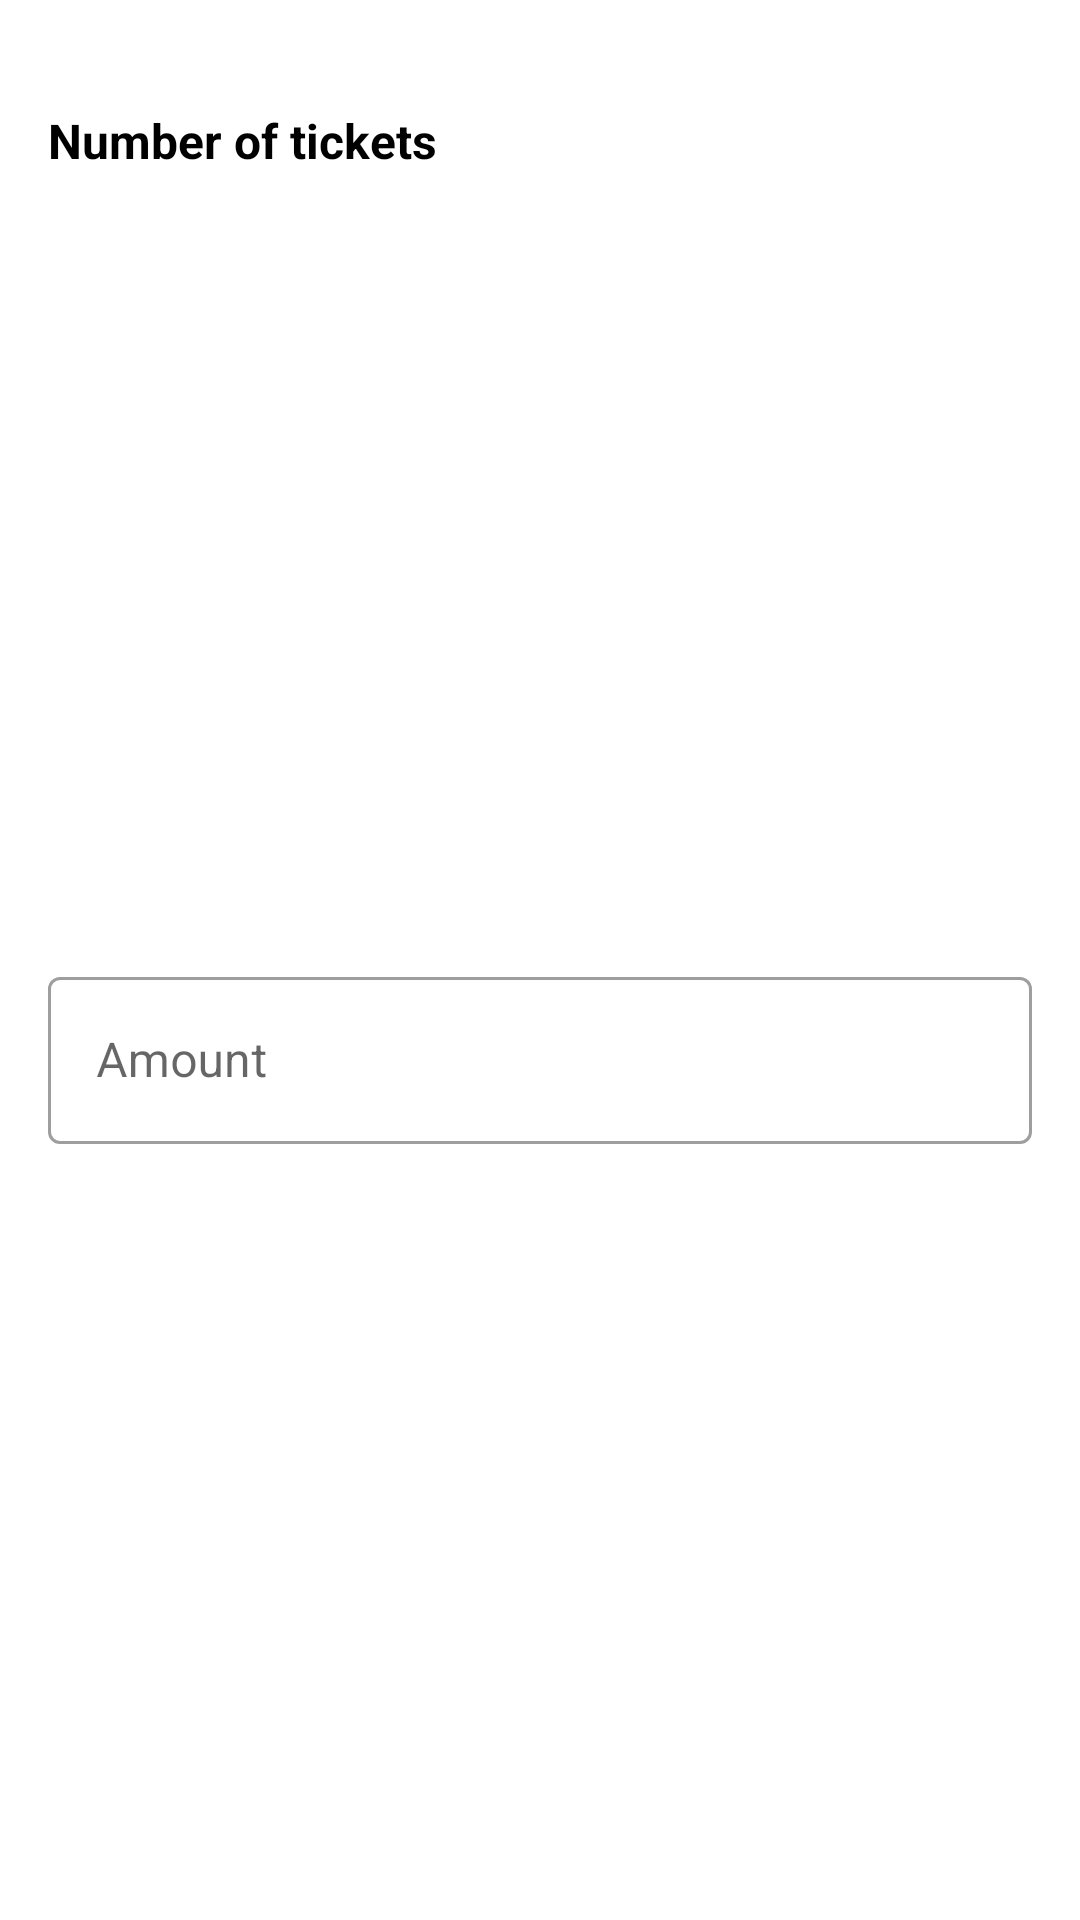

Android layout source for this screen:
<!-- AndroidManifest.xml: application theme Theme.DAITP -->
<!-- res/layout/dialog_tickets.xml -->
<?xml version="1.0" encoding="utf-8"?>
<androidx.constraintlayout.widget.ConstraintLayout xmlns:android="http://schemas.android.com/apk/res/android"
    xmlns:app="http://schemas.android.com/apk/res-auto"
    android:layout_width="match_parent"
    android:layout_height="wrap_content"
    android:padding="@dimen/activity_margin">

    <TextView
        android:id="@+id/dialog_title"
        android:layout_width="wrap_content"
        android:layout_height="wrap_content"
        android:layout_marginTop="20dp"
        android:text="@string/tickets_title"
        android:textColor="@color/black"
        android:textSize="16sp"
        android:textStyle="bold"
        app:layout_constraintStart_toStartOf="parent"
        app:layout_constraintTop_toTopOf="parent" />

    <com.google.android.material.textfield.TextInputLayout
        android:id="@+id/dialog_number_layout"
        style="@style/Widget.MaterialComponents.TextInputLayout.OutlinedBox"
        android:layout_width="match_parent"
        android:layout_height="wrap_content"
        android:layout_marginTop="20dp"
        android:hint="@string/ticket_hint"
        app:endIconMode="clear_text"
        app:layout_constraintEnd_toEndOf="parent"
        app:layout_constraintStart_toStartOf="parent"
        app:layout_constraintTop_toBottomOf="@id/dialog_title"
        app:layout_constraintBottom_toBottomOf="parent">

        <com.google.android.material.textfield.TextInputEditText
            android:id="@+id/dialog_number"
            android:layout_width="match_parent"
            android:layout_height="wrap_content"
            android:inputType="number" />

    </com.google.android.material.textfield.TextInputLayout>

</androidx.constraintlayout.widget.ConstraintLayout>
<!-- resources referenced by this layout -->
<resources>
  <color name="black">#FF000000</color>
  <dimen name="activity_margin">16dp</dimen>
  <string name="ticket_hint">Amount</string>
  <string name="tickets_title">Number of tickets</string>
  <style name="Theme.DAITP" parent="Theme.MaterialComponents.Light.DarkActionBar">
          <item name="android:forceDarkAllowed" tools:targetApi="q">false</item>
          
          <item name="colorPrimary">@color/purple_500</item>
          <item name="colorPrimaryVariant">@color/purple_700</item>
          <item name="colorOnPrimary">@color/white</item>
          
          <item name="colorSecondary">@color/teal_200</item>
          <item name="colorSecondaryVariant">@color/teal_700</item>
          <item name="colorOnSecondary">@color/black</item>
          
          <item name="android:statusBarColor">?attr/colorPrimaryVariant</item>
          
      </style>
  <color name="purple_500">#FF6200EE</color>
  <color name="purple_700">#FF3700B3</color>
  <color name="white">#FFFFFFFF</color>
  <color name="teal_200">#FF03DAC5</color>
  <color name="teal_700">#FF018786</color>
</resources>
